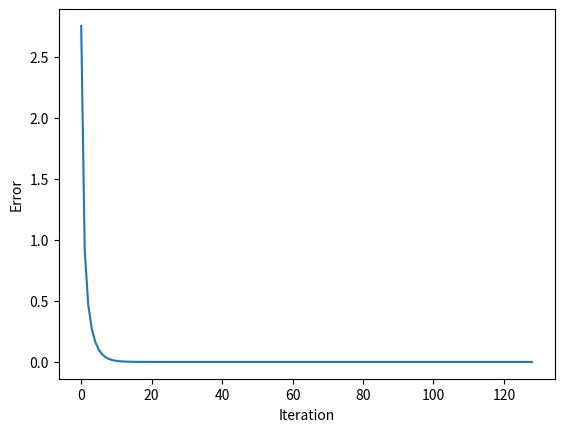

Write the Python code that produced this figure.
import math
import random
import matplotlib.pyplot as plt


def func(x):
    a, b, d = 2, 9, 0.4
    return a * math.sin(b * x) + d


def output(weight, reference, T, shift, number_inputs) -> float:  # Формула 1.2
    # Формула 1.2 нахождение выходного значения
    value = 0
    for j in range(number_inputs):
        value += weight[j] * reference[j + shift]
    return value - T


def calc(weight, learning_rate, reference, value, shift, number_inputs, T):
    # Формула 1.7 обновление весов
    for j in range(len(weight)):
        weight[j] -= (learning_rate * (value - reference[number_inputs + shift]) * reference[shift + j])


def main():
    training = 30  # количество значений для обучения
    prediction = 15  # количество значений для прогнозирования
    number_inputs = 3  # количество входных нейронов
    learning_rate = 0.01  # скорость обучения
    step = 0.1  # шаг табулирования
    min_error = 1.0e-27
    weight = [random.uniform(0, 1) for i in range(number_inputs)]  # массив рандомных весов
    T = random.uniform(0, 1)  # порог
    reference = [func(i * step) for i in range(training)]  # эталонные значения для обучения
    error = 1
    plot_arr = []

    while error > min_error:
        error = 0
        for i in range(training - number_inputs):
            value = output(weight, reference, T, i, number_inputs)
            calc(weight, learning_rate, reference, value, i, number_inputs, T)
            T += learning_rate * (value - reference[number_inputs + i])  # формула 1.8 обновление порога
            error += (value - reference[i + number_inputs]) ** 2
        error /= training - number_inputs
        plot_arr.append(error)
    plt.plot(plot_arr)
    plt.xlabel("Iteration")
    plt.ylabel("Error")
    plt.show()

    print("Training results:")
    print(f"Weight arr:{weight},T:{T}")
    print("{:30}{:30}{:30}".format("Reference value", "Output value", "Difference"))

    for i in range(training - number_inputs):
        value = output(weight, reference, T, i, number_inputs)
        print(
            "{:<30}{:<30}{:<30}".format(
                reference[number_inputs + i],
                value,
                reference[number_inputs + i] - value,
            )
        )
    reference_t = [func(i * step) for i in range(training, training + prediction)] # массив эталонных значений для прогнозирования

    print("Testing results:")
    print("{:30}{:30}{:30}".format("Reference value", "Output value", "Difference"))
    for i in range(prediction - number_inputs):
        value = output(weight, reference_t, T, i, number_inputs)
        print(
            "{:<30}{:<30}{:<30}".format(
                reference_t[number_inputs + i],
                value,
                reference_t[number_inputs + i] - value,
            )
        )


if __name__ == "__main__":
    main()
